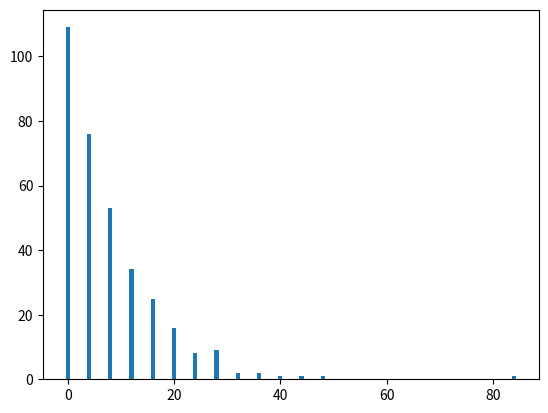

This chart was generated by the following Python code:

import numpy as np
import matplotlib.pyplot as plt
from collections import Counter

def game():

    reward = 0
    dice = 0
    count=0
    result=[]

    while count<1000:
        while True and count<1000:
            count+=1
            temp = np.random.randint(1, 7)
            if temp==1 or temp==2:
                        break
            else:
                        reward+=4

        result.append(reward)  
        reward=0          

    return result


result=game()

y_axis=Counter(result)
print(y_axis)

plt.bar(y_axis.keys(), y_axis.values())
plt.show()


            
       
